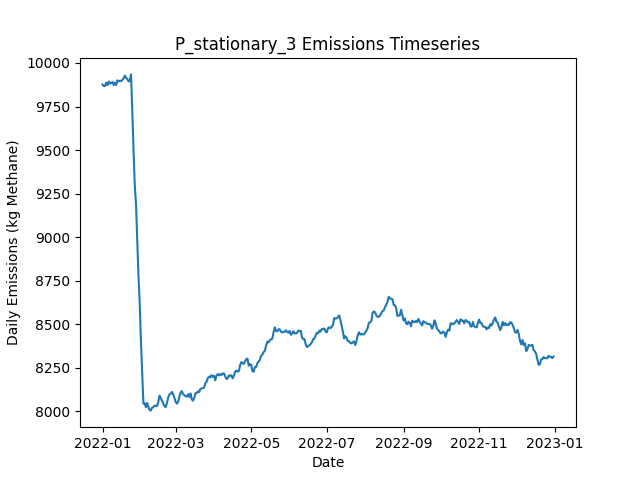

Values plotted in this chart, from the file beside it:
Date, Daily Emissions (Kg Methane), Daily Mitigable Emissions (Kg Methane), Daily Non-Mitigable Emissions (Kg Methan…, Daily Cost ($), Active Leaks, New Leaks, Leaks Repaired, Leaks Naturally Repaired, Leaks Tagged, Daily Repair Cost ($), Daily Natural Repair Cost ($), stationary Deployment Cost ($), stationary Sites flagged for Follow-Up, stationary Leaks tagged for repair, stationary Sites Visited, stationary Travel Time (Minutes), stationary Survey Time (Minutes), OGI_FU Deployment Cost ($), OGI_FU Sites flagged for Follow-Up, OGI_FU Leaks tagged for repair, OGI_FU Sites Visited, OGI_FU Travel Time (Minutes), OGI_FU Survey Time (Minutes)
2022-01-01, 9876, 6655, 3221, 6300, 3655, 3680, 0, 21, 0.00000, 0.00000, 4200, 6300, 0, , 100, 0, 0, 0.00000, , 0, 0, 0, 0
2022-01-02, 9868, 6656, 3212, 300, 3655, 10, 0, 5, 0.00000, 0.00000, 1000, 300, 0, , 100, 0, 0, 0.00000, , 0, 0, 0, 0
2022-01-03, 9867, 6663, 3205, 300, 3658, 15, 0, 7, 0.00000, 0.00000, 1400, 300, 0, , 100, 0, 0, 0.00000, , 0, 0, 0, 0
2022-01-04, 9887, 6667, 3220, 300, 3662, 14, 0, 6, 0.00000, 0.00000, 1200, 300, 0, , 100, 0, 0, 0.00000, , 0, 0, 0, 0
2022-01-05, 9873, 6667, 3206, 300, 3656, 7, 0, 5, 0.00000, 0.00000, 1000, 300, 0, , 100, 0, 0, 0.00000, , 0, 0, 0, 0
2022-01-06, 9893, 6678, 3216, 300, 3658, 15, 0, 11, 0.00000, 0.00000, 2200, 300, 0, , 100, 0, 0, 0.00000, , 0, 0, 0, 0
2022-01-07, 9882, 6683, 3199, 300, 3659, 11, 0, 7, 0.00000, 0.00000, 1400, 300, 0, , 100, 0, 0, 0.00000, , 0, 0, 0, 0
2022-01-08, 9884, 6691, 3193, 300, 3660, 8, 0, 5, 0.00000, 0.00000, 1000, 300, 0, , 100, 0, 0, 0.00000, , 0, 0, 0, 0
2022-01-09, 9891, 6684, 3207, 300, 3659, 10, 0, 6, 0.00000, 0.00000, 1200, 300, 0, , 100, 0, 0, 0.00000, , 0, 0, 0, 0
2022-01-10, 9873, 6669, 3205, 1300, 3649, 7, 0, 11, 66, 0.00000, 2200, 300, 100, , 100, 0, 0, 1000, , 66, 3, 120, 360
2022-01-11, 9885, 6664, 3222, 1300, 3648, 7, 0, 7, 66, 0.00000, 1400, 300, 0, , 100, 0, 0, 1000, , 66, 3, 120, 360
2022-01-12, 9874, 6660, 3214, 1300, 3643, 8, 0, 9, 56, 0.00000, 1800, 300, 0, , 100, 0, 0, 1000, , 56, 3, 120, 360
2022-01-13, 9900, 6677, 3223, 1300, 3648, 15, 0, 6, 53, 0.00000, 1200, 300, 0, , 100, 0, 0, 1000, , 53, 3, 120, 360
2022-01-14, 9894, 6684, 3210, 1300, 3649, 8, 0, 3, 61, 0.00000, 600, 300, 0, , 100, 0, 0, 1000, , 61, 3, 120, 360
2022-01-15, 9898, 6694, 3204, 1300, 3653, 13, 0, 7, 66, 0.00000, 1400, 300, 0, , 100, 0, 0, 1000, , 66, 3, 120, 360
2022-01-16, 9896, 6707, 3189, 1300, 3655, 12, 0, 6, 68, 0.00000, 1200, 300, 0, , 100, 0, 0, 1000, , 68, 3, 120, 360
2022-01-17, 9902, 6729, 3174, 1300, 3657, 10, 0, 4, 75, 0.00000, 800, 300, 0, , 100, 0, 0, 1000, , 75, 3, 120, 360
2022-01-18, 9912, 6739, 3173, 1300, 3664, 15, 0, 5, 57, 0.00000, 1000, 300, 0, , 100, 0, 0, 1000, , 57, 3, 120, 360
2022-01-19, 9928, 6744, 3184, 1300, 3674, 16, 0, 5, 61, 0.00000, 1000, 300, 24, , 100, 0, 0, 1000, , 61, 3, 120, 360
2022-01-20, 9915, 6729, 3185, 1300, 3671, 7, 0, 9, 66, 0.00000, 1800, 300, 0, , 100, 0, 0, 1000, , 66, 3, 120, 360
2022-01-21, 9908, 6728, 3179, 1300, 3671, 12, 0, 7, 68, 0.00000, 1400, 300, 0, , 100, 0, 0, 1000, , 68, 3, 120, 360
2022-01-22, 9894, 6719, 3175, 1300, 3666, 8, 0, 10, 58, 0.00000, 2000, 300, 0, , 100, 0, 0, 1000, , 58, 3, 120, 360
2022-01-23, 9898, 6716, 3182, 1300, 3674, 15, 0, 5, 57, 0.00000, 1000, 300, 0, , 100, 0, 0, 1000, , 57, 3, 120, 360
2022-01-24, 9934, 6740, 3195, 1300, 3681, 10, 0, 2, 62, 0.00000, 400, 300, 0, , 100, 0, 0, 1000, , 62, 3, 120, 360
2022-01-25, 9728, 6534, 3194, 13100, 3617, 8, 59, 10, 69, 11800, 2000, 300, 0, , 100, 0, 0, 1000, , 69, 3, 120, 360
2022-01-26, 9502, 6317, 3185, 13700, 3552, 9, 62, 9, 69, 12400, 1800, 300, 0, , 100, 0, 0, 1000, , 69, 3, 120, 360
2022-01-27, 9299, 6123, 3176, 10900, 3498, 3, 48, 5, 77, 9600, 1000, 300, 24, , 100, 0, 0, 1000, , 77, 3, 120, 360
2022-01-28, 9192, 5978, 3214, 9700, 3461, 16, 42, 11, 14, 8400, 2200, 300, 0, , 100, 0, 0, 1000, , 14, 3, 120, 360
2022-01-29, 8992, 5780, 3212, 11500, 3412, 7, 51, 1, 14, 10200, 200, 300, 0, , 100, 0, 0, 1000, , 14, 3, 120, 360
2022-01-30, 8778, 5573, 3204, 13300, 3352, 9, 60, 6, 13, 12000, 1200, 300, 0, , 100, 0, 0, 1000, , 13, 3, 120, 360
2022-01-31, 8620, 5401, 3219, 12700, 3304, 13, 57, 3, 17, 11400, 600, 300, 0, , 100, 0, 0, 1000, , 17, 3, 120, 360
2022-02-01, 8400, 5186, 3213, 14500, 3239, 10, 66, 6, 14, 13200, 1200, 300, 0, , 100, 0, 0, 1000, , 14, 3, 120, 360
2022-02-02, 8225, 5005, 3220, 11300, 3185, 6, 50, 6, 16, 10000, 1200, 300, 0, , 100, 0, 0, 1000, , 16, 3, 120, 360
2022-02-03, 8044, 4809, 3234, 11700, 3132, 8, 52, 7, 13, 10400, 1400, 300, 0, , 100, 0, 0, 1000, , 13, 3, 120, 360
2022-02-04, 8046, 4807, 3239, 1300, 3138, 13, 0, 5, 14, 0.00000, 1000, 300, 24, , 100, 0, 0, 1000, , 14, 3, 120, 360
2022-02-05, 8023, 4777, 3246, 1900, 3131, 6, 3, 7, 15, 600, 1400, 300, 0, , 100, 0, 0, 1000, , 15, 3, 120, 360
2022-02-06, 8048, 4783, 3265, 1700, 3135, 12, 2, 3, 11, 400, 600, 300, 0, , 100, 0, 0, 1000, , 11, 3, 120, 360
2022-02-07, 8025, 4750, 3275, 2100, 3127, 8, 4, 9, 10, 800, 1800, 300, 0, , 100, 0, 0, 1000, , 10, 3, 120, 360
2022-02-08, 8006, 4738, 3269, 1500, 3119, 8, 1, 13, 15, 200, 2600, 300, 0, , 100, 0, 0, 1000, , 15, 3, 120, 360
2022-02-09, 8005, 4726, 3279, 1900, 3122, 11, 3, 4, 13, 600, 800, 300, 0, , 100, 0, 0, 1000, , 13, 3, 120, 360
2022-02-10, 8021, 4732, 3288, 1500, 3125, 6, 1, 1, 15, 200, 200, 300, 0, , 100, 0, 0, 1000, , 15, 3, 120, 360
2022-02-11, 8025, 4731, 3293, 1700, 3129, 9, 2, 2, 15, 400, 400, 300, 0, , 100, 0, 0, 1000, , 15, 3, 120, 360
2022-02-12, 8032, 4749, 3283, 1700, 3129, 16, 2, 9, 13, 400, 1800, 300, 24, , 100, 0, 0, 1000, , 13, 3, 120, 360
2022-02-13, 8032, 4752, 3280, 1500, 3126, 11, 1, 6, 14, 200, 1200, 300, 0, , 100, 0, 0, 1000, , 14, 3, 120, 360
2022-02-14, 8031, 4746, 3285, 1700, 3126, 11, 2, 7, 14, 400, 1400, 300, 0, , 100, 0, 0, 1000, , 14, 3, 120, 360
2022-02-15, 8052, 4753, 3299, 1500, 3132, 15, 1, 6, 8, 200, 1200, 300, 0, , 100, 0, 0, 1000, , 8, 3, 120, 360
2022-02-16, 8090, 4757, 3333, 1500, 3137, 11, 1, 2, 14, 200, 400, 300, 0, , 100, 0, 0, 1000, , 14, 3, 120, 360
2022-02-17, 8076, 4753, 3323, 1700, 3131, 5, 2, 6, 12, 400, 1200, 300, 0, , 100, 0, 0, 1000, , 12, 3, 120, 360
2022-02-18, 8060, 4735, 3325, 2500, 3128, 9, 6, 6, 15, 1200, 1200, 300, 0, , 100, 0, 0, 1000, , 15, 3, 120, 360
2022-02-19, 8047, 4706, 3341, 1500, 3124, 7, 1, 7, 11, 200, 1400, 300, 0, , 100, 0, 0, 1000, , 11, 3, 120, 360
2022-02-20, 8029, 4704, 3324, 1500, 3124, 12, 1, 8, 19, 200, 1600, 300, 24, , 100, 0, 0, 1000, , 19, 3, 120, 360
2022-02-21, 8024, 4717, 3307, 1300, 3126, 10, 0, 5, 15, 0.00000, 1000, 300, 0, , 100, 0, 0, 1000, , 15, 3, 120, 360
2022-02-22, 8047, 4753, 3294, 1300, 3129, 13, 0, 4, 14, 0.00000, 800, 300, 0, , 100, 0, 0, 1000, , 14, 3, 120, 360
2022-02-23, 8080, 4774, 3305, 1900, 3136, 14, 3, 2, 8, 600, 400, 300, 0, , 100, 0, 0, 1000, , 8, 3, 120, 360
2022-02-24, 8097, 4791, 3306, 1300, 3144, 13, 0, 5, 14, 0.00000, 1000, 300, 0, , 100, 0, 0, 1000, , 14, 3, 120, 360
2022-02-25, 8101, 4794, 3307, 1700, 3144, 14, 2, 5, 15, 400, 1000, 300, 0, , 100, 0, 0, 1000, , 15, 3, 120, 360
2022-02-26, 8111, 4800, 3311, 1500, 3150, 13, 1, 5, 14, 200, 1000, 300, 0, , 100, 0, 0, 1000, , 14, 3, 120, 360
2022-02-27, 8098, 4789, 3309, 1700, 3150, 9, 2, 4, 16, 400, 800, 300, 0, , 100, 0, 0, 1000, , 16, 3, 120, 360
2022-02-28, 8078, 4778, 3300, 1500, 3141, 9, 1, 9, 14, 200, 1800, 300, 24, , 100, 0, 0, 1000, , 14, 3, 120, 360
2022-03-01, 8054, 4757, 3298, 2300, 3129, 7, 5, 10, 16, 1000, 2000, 300, 0, , 100, 0, 0, 1000, , 16, 3, 120, 360
... 305 more rows
